Photos from the image-classification dataset "Cana_de_azucar" in the GitHub repository ErikaGM19/trabajo_de_grado. Its 10 classes are: carbon smut, hoja amarilla, mancha anillo, mancha parda, mosaic, muermo rojo, roya, sanas, secas, tizon bacteriano.

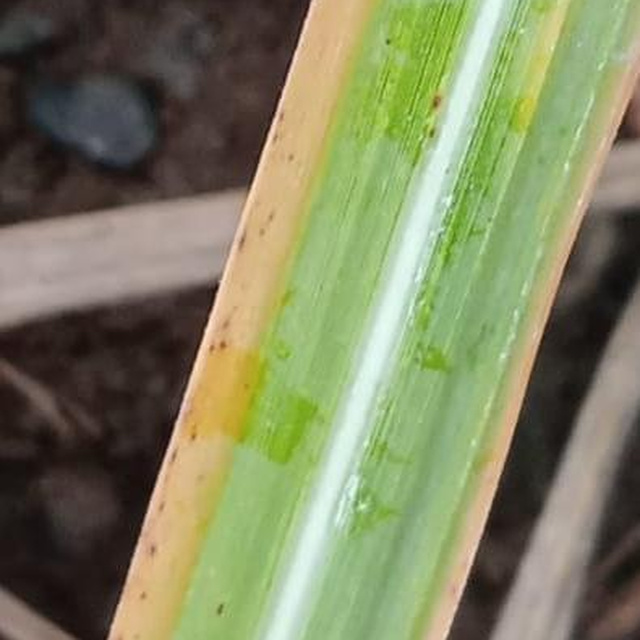
Label: hoja amarilla

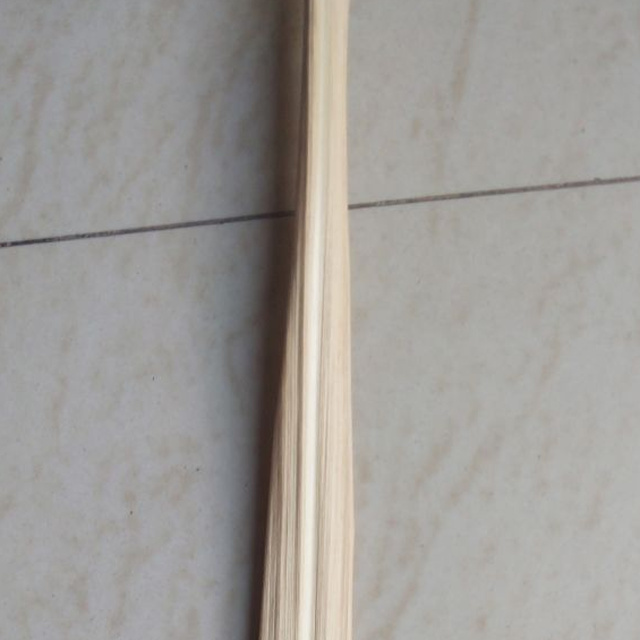
Label: secas

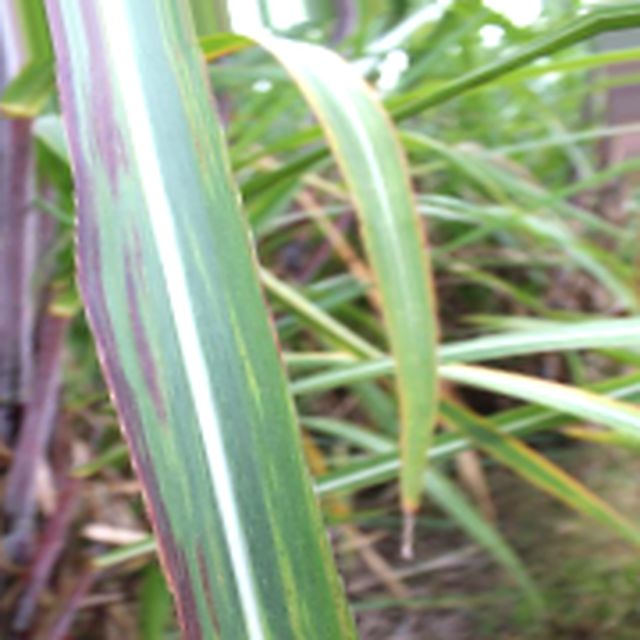
Label: tizon bacteriano

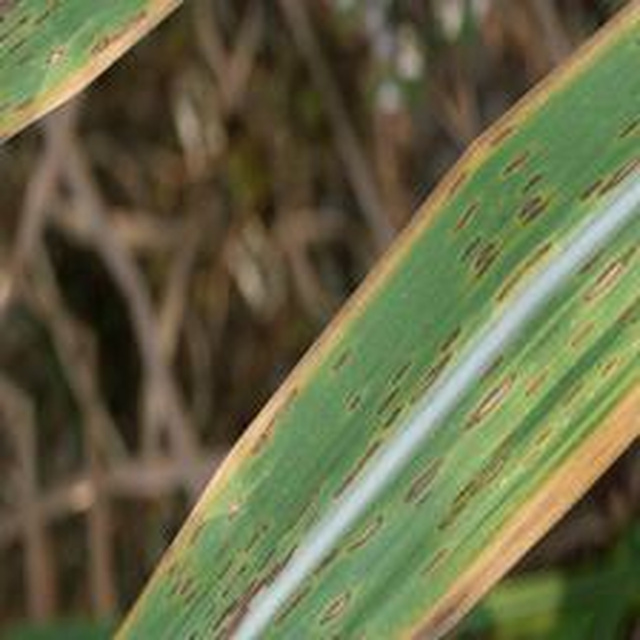
Label: mancha anillo

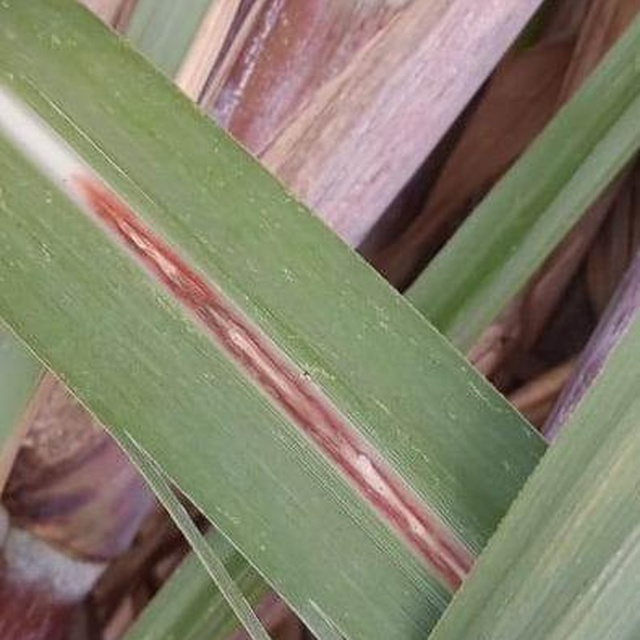
Label: muermo rojo

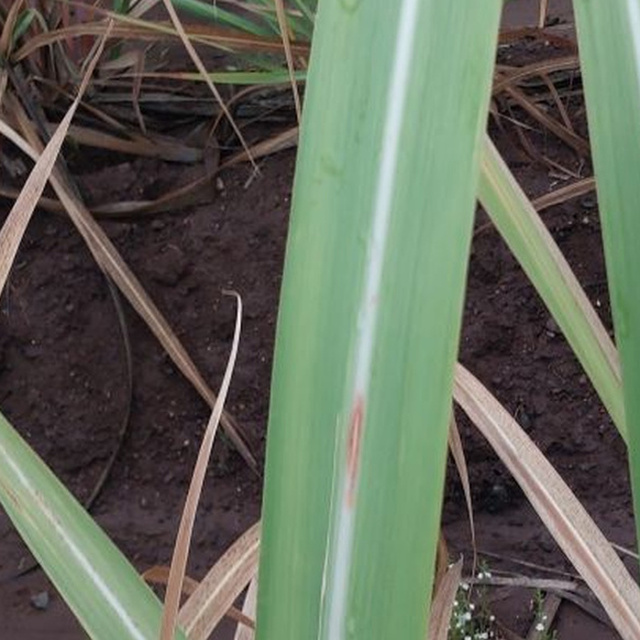
Label: mancha parda
